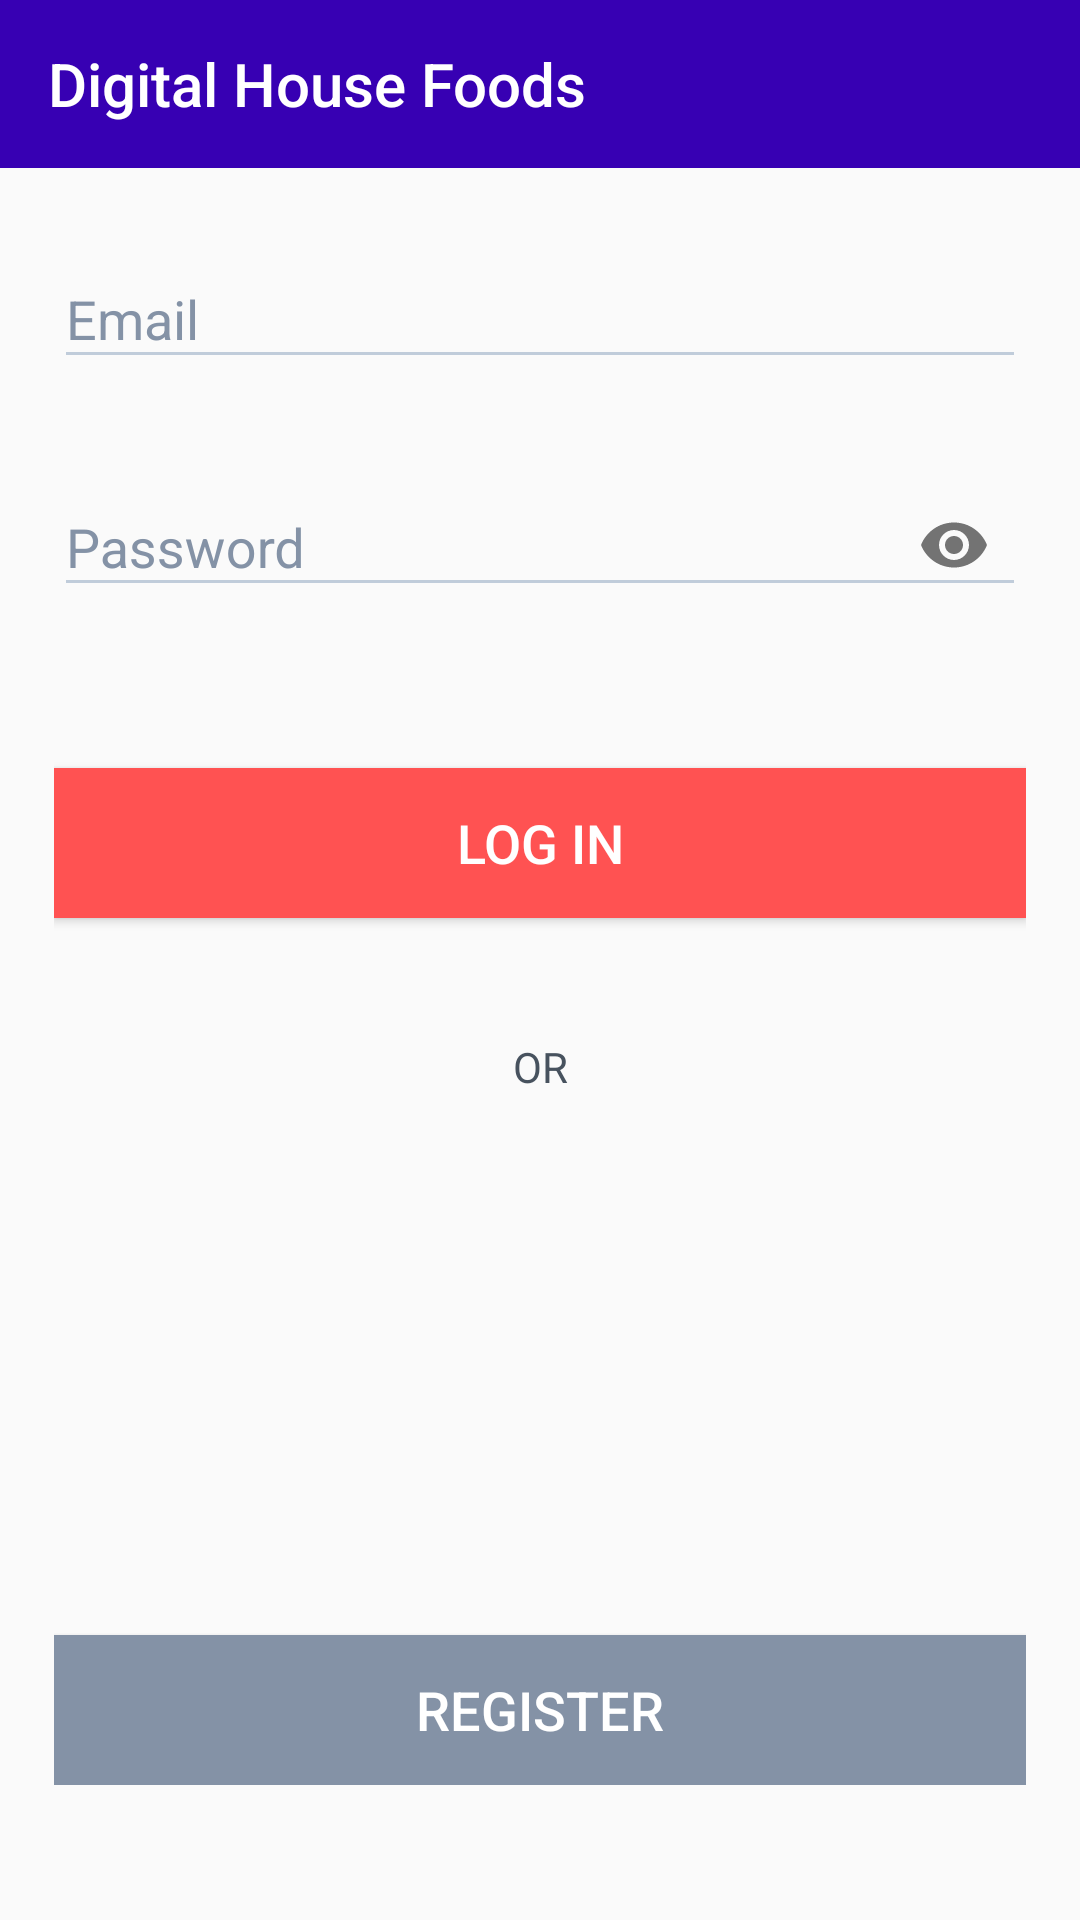

Here is an Android app screen rendered from its layout file. Give the layout XML and the strings, colors and styles it references.
<!-- AndroidManifest.xml: application theme Theme.DigitalHouseFoods -->
<!-- res/layout/activity_main.xml -->
<?xml version="1.0" encoding="utf-8"?>
<androidx.constraintlayout.widget.ConstraintLayout xmlns:android="http://schemas.android.com/apk/res/android"
    xmlns:app="http://schemas.android.com/apk/res-auto"
    xmlns:tools="http://schemas.android.com/tools"
    android:layout_width="match_parent"
    android:layout_height="match_parent"
    android:orientation="vertical"
    tools:context=".view.MainActivity">

    <androidx.appcompat.widget.Toolbar
        android:id="@+id/toolbar"
        android:layout_width="match_parent"
        android:layout_height="wrap_content"
        android:background="@color/purple_700"
        app:layout_constraintStart_toStartOf="parent"
        app:layout_constraintTop_toTopOf="parent"
        app:title="Digital House Foods"
        app:titleTextColor="@color/white" />

    <androidx.constraintlayout.widget.ConstraintLayout
        android:id="@+id/constraintLayout"
        android:layout_width="match_parent"
        android:layout_height="wrap_content"
        android:layout_margin="18dp"
        app:layout_constraintBottom_toBottomOf="parent"
        app:layout_constraintEnd_toEndOf="parent"
        app:layout_constraintHorizontal_bias="0.542"
        app:layout_constraintStart_toStartOf="parent"
        app:layout_constraintTop_toBottomOf="@+id/toolbar"
        app:layout_constraintVertical_bias="0.0">

        <com.google.android.material.textfield.TextInputLayout
            android:id="@+id/text_layout_email_login"
            android:layout_width="match_parent"
            android:layout_height="wrap_content"
            android:theme="@style/MyEditTextTheme"
            app:errorEnabled="true"
            app:layout_constraintStart_toStartOf="@+id/constraintLayout"
            app:layout_constraintTop_toTopOf="parent">

            <com.google.android.material.textfield.TextInputEditText
                android:id="@+id/edit_email_login"
                android:layout_width="match_parent"
                android:layout_height="wrap_content"
                android:hint="@string/email"
                android:inputType="textEmailAddress"
                android:singleLine="true"
                android:theme="@style/MyEditTextTheme" />
        </com.google.android.material.textfield.TextInputLayout>

        <com.google.android.material.textfield.TextInputLayout
            android:id="@+id/text_layout_password_login"
            android:layout_width="match_parent"
            android:layout_height="wrap_content"
            android:theme="@style/MyEditTextTheme"
            app:errorEnabled="true"
            app:layout_constraintStart_toStartOf="parent"
            app:layout_constraintTop_toBottomOf="@+id/text_layout_email_login"
            app:passwordToggleEnabled="true">

            <com.google.android.material.textfield.TextInputEditText
                android:id="@+id/edit_password_login"
                android:layout_width="match_parent"
                android:layout_height="wrap_content"
                android:layout_marginTop="4dp"
                android:hint="@string/password"
                android:inputType="textPassword"
                android:singleLine="true"
                android:theme="@style/MyEditTextTheme" />
        </com.google.android.material.textfield.TextInputLayout>

        <Button
            android:id="@+id/btn_login"
            android:layout_width="match_parent"
            android:layout_height="50dp"
            android:layout_marginTop="30dp"
            android:background="#FF5252"
            android:text="@string/log_in"
            android:textColor="@color/white"
            android:textSize="18sp"
            app:layout_constraintStart_toStartOf="parent"
            app:layout_constraintTop_toBottomOf="@+id/text_layout_password_login" />

        <TextView
            android:id="@+id/tv_or"
            android:layout_width="wrap_content"
            android:layout_height="wrap_content"
            android:layout_marginTop="40dp"
            android:gravity="center"
            android:text="OR"
            android:textColor="#47525E"
            app:layout_constraintEnd_toEndOf="parent"
            app:layout_constraintStart_toStartOf="parent"
            app:layout_constraintTop_toBottomOf="@+id/btn_login" />


        <Button
            android:id="@+id/btn_register_login"
            android:layout_width="match_parent"
            android:layout_height="50dp"
            android:layout_marginTop="180dp"
            android:background="#8492A6"
            android:text="@string/register"
            android:textColor="@color/white"
            android:textSize="18sp"
            app:layout_constraintBottom_toBottomOf="parent"
            app:layout_constraintEnd_toEndOf="parent"
            app:layout_constraintHorizontal_bias="0.0"
            app:layout_constraintStart_toStartOf="parent"
            app:layout_constraintTop_toBottomOf="@+id/tv_or"
            app:layout_constraintVertical_bias="0.88" />

    </androidx.constraintlayout.widget.ConstraintLayout>

</androidx.constraintlayout.widget.ConstraintLayout>
<!-- resources referenced by this layout -->
<resources>
  <string name="email">Email</string>
  <string name="log_in">LOG IN</string>
  <string name="password">Password</string>
  <string name="register">REGISTER</string>
  <style name="MyEditTextTheme">
          <item name="android:textColorHint">#8492A6</item>
          <item name="android:textColorPrimary">#3F51B5</item>
          <item name="android:backgroundTint">#C0CCDA</item>
          <item name="colorControlActivated">#8492A6</item>
      </style>
  <style name="Theme.DigitalHouseFoods" parent="Theme.AppCompat.Light.NoActionBar">
          
          <item name="colorPrimary">@color/purple_500</item>
          <item name="colorPrimaryVariant">@color/purple_700</item>
          <item name="colorOnPrimary">@color/white</item>
          
          <item name="colorSecondary">@color/teal_200</item>
          <item name="colorSecondaryVariant">@color/teal_700</item>
          <item name="colorOnSecondary">@color/black</item>
          
          <item name="android:statusBarColor" tools:targetApi="l">?attr/colorPrimaryVariant</item>
          
      </style>
  <!-- not gathered from this repository: default colours our renderer supplied (Android Studio template values) -->
  <color name="purple_500">#FF6200EE</color>
  <color name="purple_700">#FF3700B3</color>
  <color name="teal_200">#FF03DAC5</color>
  <color name="teal_700">#FF018786</color>
  <color name="black">#FF000000</color>
  <color name="white">#FFFFFFFF</color>
</resources>
